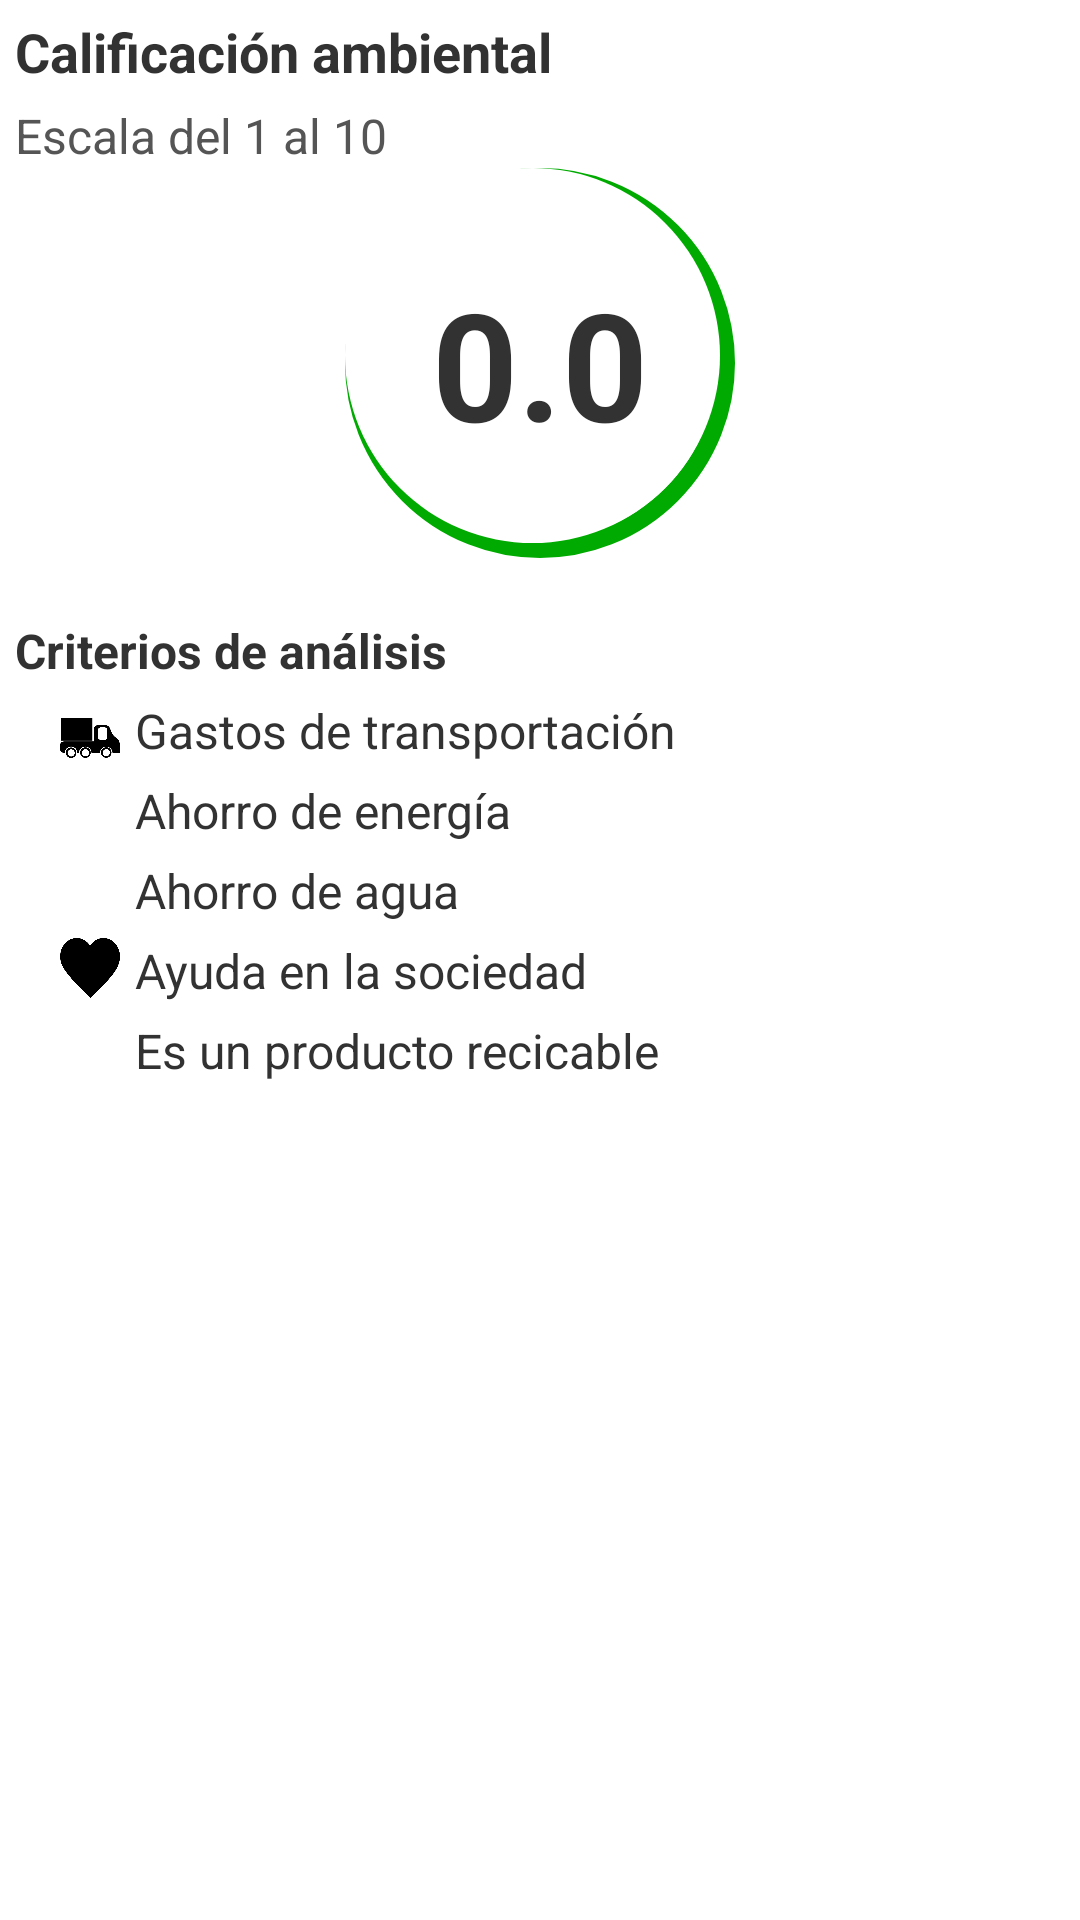

Write the Android layout XML for this screen, with the resource values it uses.
<!-- AndroidManifest.xml: application theme Theme.mainTheme -->
<!-- res/layout/productinfo_ecologicalscore.xml -->
<?xml version="1.0" encoding="utf-8"?>
<LinearLayout xmlns:android="http://schemas.android.com/apk/res/android"
	android:orientation="vertical"
	android:padding="5dp"
	android:layout_width="match_parent"
	android:layout_height="wrap_content"
	>
	<TextView
		android:text="@string/productinfo_ecologicalscore_title"
		android:textSize="18sp"
		android:textStyle="bold"
		android:layout_width="wrap_content"
		android:layout_height="wrap_content"
		/>

	<TextView
		android:text="@string/productinfo_ecologicalscore_subtitle"
		android:textSize="16sp"
		android:textColor="@color/productinfo_ecologicalscore_subtitle"
		android:layout_marginTop="5dp"
		android:layout_width="wrap_content"
		android:layout_height="wrap_content"
		/>
	<TextView
		android:id="@+id/productinfo_ecologicalscore"
		android:background="@drawable/circlescale"
		android:text="@string/productinfo_ecologicalscore_defaultscore"
		android:textSize="50sp"
		android:textStyle="bold"
		android:layout_gravity="center"
		android:gravity="center"
		android:layout_width="130dp"
		android:layout_height="130dp"
		/>
  
    <LinearLayout 
        android:layout_marginTop="20dp"
        android:orientation="vertical"
		android:layout_width="fill_parent"
    	android:layout_height="wrap_content"
        >
    	<TextView
    		android:text="@string/productinfo_ecologicalscore_criterions_title"
			android:textSize="16sp"
			android:textStyle="bold"
			android:layout_width="wrap_content"
    		android:layout_height="wrap_content"
    		/>
    	
		<LinearLayout 
        	android:layout_marginTop="5dp"
        	android:paddingLeft="15dp"
			android:layout_width="match_parent"
    		android:layout_height="wrap_content"
        	>
			<ImageView
				android:id="@+id/productinfo_transport"				    
				android:src="@drawable/transport"
				android:scaleType="fitEnd"
				android:contentDescription="@string/null_content"
				android:layout_width="20dp"
				android:layout_height="20dp"
				/>
			<TextView
				android:text="@string/productinfo_ecologicalscore_transport"
				android:textSize="16sp"
				android:layout_marginLeft="5dp"
				android:layout_width="wrap_content"
				android:layout_height="wrap_content"
				/>
		</LinearLayout>
		<LinearLayout 
			android:layout_marginTop="5dp"
			android:paddingLeft="15dp"
			android:layout_width="match_parent"
			android:layout_height="wrap_content"
			>
			<ImageView
				android:id="@+id/productinfo_energy"	
				android:src="@drawable/energy"
				android:scaleType="fitEnd"
				android:contentDescription="@string/null_content"
				android:layout_width="20dp"
				android:layout_height="20dp"
				/>
			<TextView
				android:text="@string/productinfo_ecologicalscore_energy"
				android:textSize="16sp"
				android:layout_marginLeft="5dp"
				android:layout_width="wrap_content"
				android:layout_height="wrap_content"
				/>
		</LinearLayout>
		<LinearLayout 
			android:layout_marginTop="5dp"
			android:paddingLeft="15dp"
			android:layout_width="match_parent"
			android:layout_height="wrap_content"
			>
			<ImageView
				android:id="@+id/productinfo_water"	
				android:src="@drawable/water"
				android:scaleType="fitEnd"
				android:contentDescription="@string/null_content"
				android:layout_width="20dp"
				android:layout_height="20dp"
				/>
			<TextView
				android:text="@string/productinfo_ecologicalscore_water"
				android:textSize="16sp"
				android:layout_marginLeft="5dp"
				android:layout_width="wrap_content"
				android:layout_height="wrap_content"
				/>
		</LinearLayout>
		<LinearLayout 
			android:layout_marginTop="5dp"
			android:paddingLeft="15dp"
			android:layout_width="match_parent"
			android:layout_height="wrap_content"
			>
			<ImageView
				android:id="@+id/productinfo_society"	
				android:src="@drawable/society"
				android:scaleType="fitEnd"
				android:layout_width="20dp"
				android:layout_height="20dp"
				android:contentDescription="@string/null_content"
				/>
			<TextView
				android:text="@string/productinfo_ecologicalscore_society"
				android:textSize="16sp"
				android:layout_marginLeft="5dp"
				android:layout_width="wrap_content"
				android:layout_height="wrap_content"
				/>
		</LinearLayout>
		<LinearLayout 
			android:layout_marginTop="5dp"
			android:paddingLeft="15dp"
			android:layout_width="match_parent"
			android:layout_height="wrap_content"
			>
			<ImageView
				android:id="@+id/productinfo_recyclable"	
				android:src="@drawable/recyclable"
				android:scaleType="fitEnd"
				android:contentDescription="@string/null_content"
				android:layout_width="20dp"
				android:layout_height="20dp"
				/>
			<TextView
				android:text="@string/productinfo_ecologicalscore_recyclable"
				android:textSize="16sp"
				android:layout_marginLeft="5dp"
				android:layout_width="wrap_content"
				android:layout_height="wrap_content"
				/>
		</LinearLayout>
	</LinearLayout>
</LinearLayout>
<!-- resources referenced by this layout -->
<resources>
  <color name="productinfo_ecologicalscore_subtitle">#555</color>
  <!-- drawable circlescale (drawable) -->
  <?xml version="1.0" encoding="utf-8"?>
  <layer-list xmlns:android="http://schemas.android.com/apk/res/android"
      >
  	<item>
  		<shape
  	    	android:shape="oval"
  	    	>
  			<solid 
  				android:color="#FFF"
  				/>
  			<stroke 
  			    android:width="6dp" 
  			    android:color="#0A0" 
  			    />
  		</shape>
  	</item>
  	<item
  		android:right="5dp"
  		android:left="0dp"
  		android:top="0dp"
  		android:bottom="5dp"
  	    >
  		<shape
  	    	android:shape="oval"
  	    	>
  			<solid 
  				android:color="#FFF"
  				/>
  		</shape>
  	</item>
  </layer-list>
  <!-- drawable society: png bitmap (drawable-hdpi, 8287 bytes) -->
  <!-- drawable transport: png bitmap (drawable-hdpi, 9180 bytes) -->
  <string name="null_content" />
  <string name="productinfo_ecologicalscore_criterions_title">Criterios de análisis </string>
  <string name="productinfo_ecologicalscore_defaultscore">0.0</string>
  <string name="productinfo_ecologicalscore_energy">Ahorro de energía</string>
  <string name="productinfo_ecologicalscore_recyclable">Es un producto recicable</string>
  <string name="productinfo_ecologicalscore_society">Ayuda en la sociedad</string>
  <string name="productinfo_ecologicalscore_subtitle">Escala del 1 al 10</string>
  <string name="productinfo_ecologicalscore_title">Calificación ambiental</string>
  <string name="productinfo_ecologicalscore_transport">Gastos de transportación</string>
  <string name="productinfo_ecologicalscore_water">Ahorro de agua</string>
  <style name="Theme.mainTheme" parent="android:style/Theme.Holo.Light">
          <item name="android:actionBarStyle">@style/mainThemeActionBarStyle</item>
  	</style>
  <style name="mainThemeActionBarStyle" parent="android:style/Widget.Holo.Light.ActionBar">
      	<item name="android:background">#44A044</item>
  	</style>
</resources>
